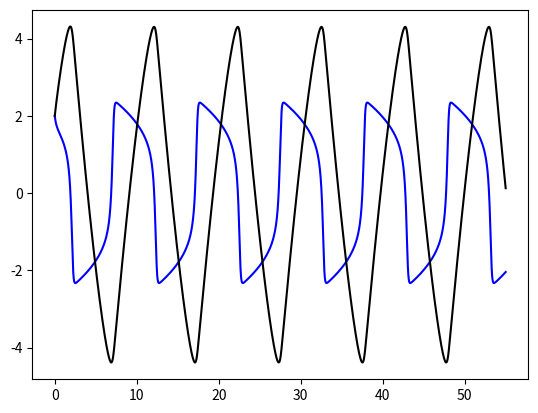

The script that saved this image:
import matplotlib.pyplot as plp
import numpy as np
import math as m

h=0.001
time=55
space=np.arange(0,time,h)
leng=len(space)
x=np.zeros(leng)
y=np.zeros(leng)
a=4
x[0]=2
y[0]=2
xb=0.05
for i in range(1,leng):
    x[i]=x[i-1]+h*(pow(-x[i-1],3)+a*x[i-1]-y[i-1])
    y[i]=y[i-1]+h*(x[i]-xb)

plp.plot(space,x,'b')
plp.plot(space,y,'k')
plp.show()